Run: headless pygame with SDL's dummy video driver; simulated clock (each Clock.tick advances the game by its frame time, no real sleeping); random seed 0; keys injected as events and as key.get_pressed() state; no mouse input.
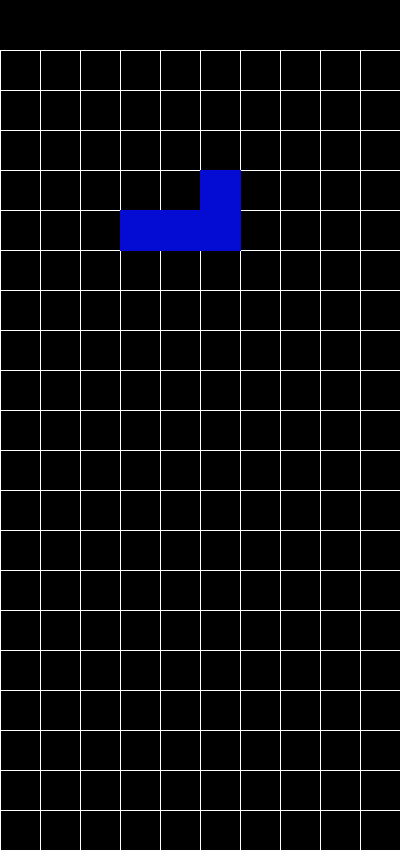
Frame 1 of 4 · flips 1–60 · no input
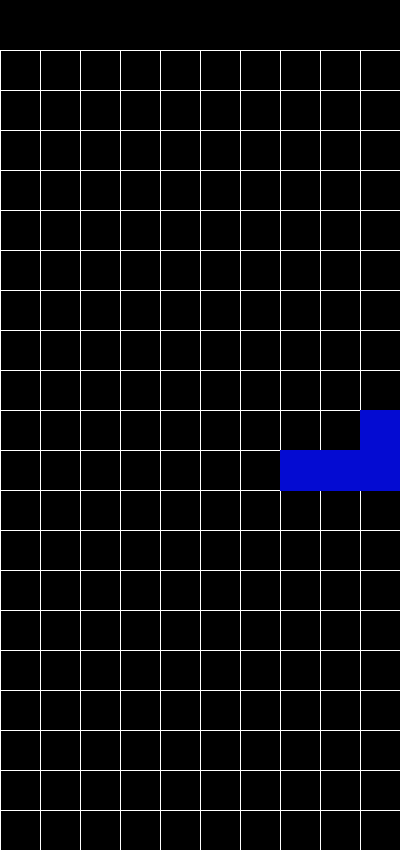
Frame 2 of 4 · flips 61–180 · tapped SPACE, RETURN · held RIGHT (→), D
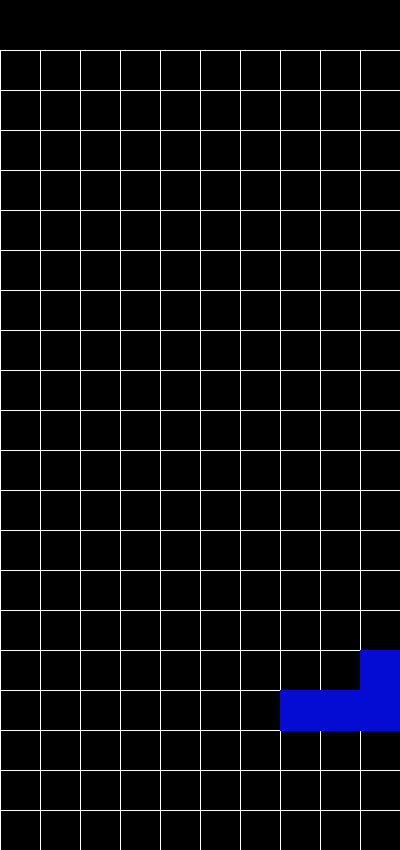
Frame 3 of 4 · flips 181–300 · held DOWN (↓), S
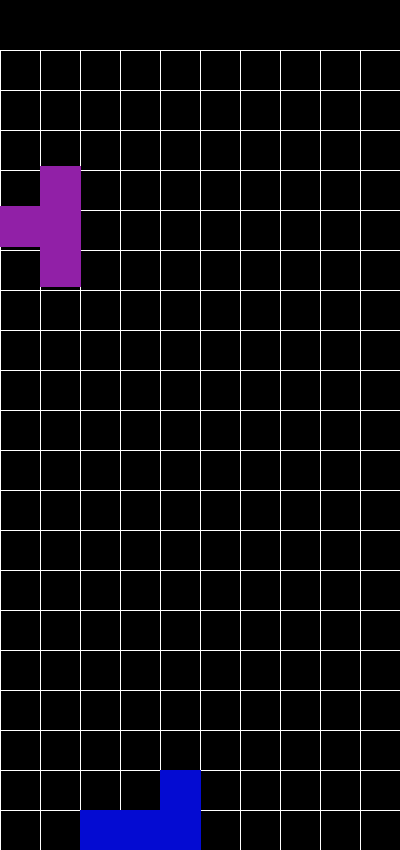
Frame 4 of 4 · flips 301–420 · held LEFT (←), A, UP (↑), W

The pygame program that drew these frames:

import pygame, random
from pygame.math import Vector2

pygame.init()

WIDTH, HEIGHT = 400, 850
window = pygame.display.set_mode((WIDTH, HEIGHT))
pygame.display.set_caption("Template")

font = pygame.font.SysFont("comicsans", 40)

FPS = 60


white = (255, 255, 255)
colors = [
    (145, 32, 167),
    (40, 227, 240),
    (208, 215, 115),
    (210, 4, 4),
    (210, 4, 4),
    (4, 11, 210),
    (4, 11, 210),
]

rows = 20
colums = 10
square_size = 40

button_queue = []


pieces = [
    [
        [
            Vector2(WIDTH / 2, 50),
            Vector2(WIDTH / 2, 90),
            Vector2(WIDTH / 2 - 40, 90),
            Vector2(WIDTH / 2 - 40, 130),
            Vector2(WIDTH / 2 + 80, 130),
            Vector2(WIDTH / 2 + 80, 90),
            Vector2(WIDTH / 2 + 40, 90),
            Vector2(WIDTH / 2 + 40, 50),
        ],  # rot 1
        [
            Vector2(WIDTH / 2, 50),
            Vector2(WIDTH / 2 - 40, 50),
            Vector2(WIDTH / 2 - 40, 170),
            Vector2(WIDTH / 2, 170),
            Vector2(WIDTH / 2, 130),
            Vector2(WIDTH / 2 + 40, 130),
            Vector2(WIDTH / 2 + 40, 90),
            Vector2(WIDTH / 2, 90),
        ],
        [
            Vector2(WIDTH / 2 + 80, 50),
            Vector2(WIDTH / 2 + 80, 90),
            Vector2(WIDTH / 2 + 40, 90),
            Vector2(WIDTH / 2 + 40, 130),
            Vector2(WIDTH / 2, 130),
            Vector2(WIDTH / 2, 90),
            Vector2(WIDTH / 2 - 40, 90),
            Vector2(WIDTH / 2 - 40, 50),
        ],
        [
            Vector2(WIDTH / 2, 50),
            Vector2(WIDTH / 2 + 40, 50),
            Vector2(WIDTH / 2 + 40, 170),
            Vector2(WIDTH / 2, 170),
            Vector2(WIDTH / 2, 130),
            Vector2(WIDTH / 2 - 40, 130),
            Vector2(WIDTH / 2 - 40, 90),
            Vector2(WIDTH / 2, 90),
        ],
    ],  # T-Piece
    [
        [
            Vector2(WIDTH / 2, 50),
            Vector2(WIDTH / 2, 210),
            Vector2(WIDTH / 2 + 40, 210),
            Vector2(WIDTH / 2 + 40, 50),
        ],
        [
            Vector2(WIDTH / 2 - 80, 50),
            Vector2(WIDTH / 2 - 80, 90),
            Vector2(WIDTH / 2 + 80, 90),
            Vector2(WIDTH / 2 + 80, 50),
        ],
        [
            Vector2(WIDTH / 2, 50),
            Vector2(WIDTH / 2, 210),
            Vector2(WIDTH / 2 + 40, 210),
            Vector2(WIDTH / 2 + 40, 50),
        ],
        [
            Vector2(WIDTH / 2 - 80, 50),
            Vector2(WIDTH / 2 - 80, 90),
            Vector2(WIDTH / 2 + 80, 90),
            Vector2(WIDTH / 2 + 80, 50),
        ],
    ],  # Line-Piece
    [
        [
            Vector2(WIDTH / 2 - 40, 50),
            Vector2(WIDTH / 2 - 40, 130),
            Vector2(WIDTH / 2 + 40, 130),
            Vector2(WIDTH / 2 + 40, 50),
        ],
        [
            Vector2(WIDTH / 2 - 40, 50),
            Vector2(WIDTH / 2 - 40, 130),
            Vector2(WIDTH / 2 + 40, 130),
            Vector2(WIDTH / 2 + 40, 50),
        ],
        [
            Vector2(WIDTH / 2 - 40, 50),
            Vector2(WIDTH / 2 - 40, 130),
            Vector2(WIDTH / 2 + 40, 130),
            Vector2(WIDTH / 2 + 40, 50),
        ],
        [
            Vector2(WIDTH / 2 - 40, 50),
            Vector2(WIDTH / 2 - 40, 130),
            Vector2(WIDTH / 2 + 40, 130),
            Vector2(WIDTH / 2 + 40, 50),
        ],
    ],  # Square-Piece
    [
        [
            Vector2(WIDTH / 2, 50),
            Vector2(WIDTH / 2, 90),
            Vector2(WIDTH / 2 - 40, 90),
            Vector2(WIDTH / 2 - 40, 170),
            Vector2(WIDTH / 2, 170),
            Vector2(WIDTH / 2, 130),
            Vector2(WIDTH / 2 + 40, 130),
            Vector2(WIDTH / 2 + 40, 50),
        ],
        [
            Vector2(WIDTH / 2 - 40, 50),
            Vector2(WIDTH / 2 + 40, 50),
            Vector2(WIDTH / 2 + 40, 90),
            Vector2(WIDTH / 2 + 80, 90),
            Vector2(WIDTH / 2 + 80, 130),
            Vector2(WIDTH / 2, 130),
            Vector2(WIDTH / 2, 90),
            Vector2(WIDTH / 2 - 40, 90),
        ],
        [
            Vector2(WIDTH / 2, 50),
            Vector2(WIDTH / 2, 90),
            Vector2(WIDTH / 2 - 40, 90),
            Vector2(WIDTH / 2 - 40, 170),
            Vector2(WIDTH / 2, 170),
            Vector2(WIDTH / 2, 130),
            Vector2(WIDTH / 2 + 40, 130),
            Vector2(WIDTH / 2 + 40, 50),
        ],
        [
            Vector2(WIDTH / 2 - 40, 50),
            Vector2(WIDTH / 2 + 40, 50),
            Vector2(WIDTH / 2 + 40, 90),
            Vector2(WIDTH / 2 + 80, 90),
            Vector2(WIDTH / 2 + 80, 130),
            Vector2(WIDTH / 2, 130),
            Vector2(WIDTH / 2, 90),
            Vector2(WIDTH / 2 - 40, 90),
        ],
    ],  # S-Piece mirrored
    [
        [
            Vector2(WIDTH / 2, 50),
            Vector2(WIDTH / 2 - 40, 50),
            Vector2(WIDTH / 2 - 40, 130),
            Vector2(WIDTH / 2, 130),
            Vector2(WIDTH / 2, 170),
            Vector2(WIDTH / 2 + 40, 170),
            Vector2(WIDTH / 2 + 40, 90),
            Vector2(WIDTH / 2, 90),
        ],
        [
            Vector2(WIDTH / 2, 50),
            Vector2(WIDTH / 2 + 80, 50),
            Vector2(WIDTH / 2 + 80, 90),
            Vector2(WIDTH / 2 + 40, 90),
            Vector2(WIDTH / 2 + 40, 130),
            Vector2(WIDTH / 2 - 40, 130),
            Vector2(WIDTH / 2 - 40, 90),
            Vector2(WIDTH / 2, 90),
        ],
        [
            Vector2(WIDTH / 2, 50),
            Vector2(WIDTH / 2 - 40, 50),
            Vector2(WIDTH / 2 - 40, 130),
            Vector2(WIDTH / 2, 130),
            Vector2(WIDTH / 2, 170),
            Vector2(WIDTH / 2 + 40, 170),
            Vector2(WIDTH / 2 + 40, 90),
            Vector2(WIDTH / 2, 90),
        ],
        [
            Vector2(WIDTH / 2, 50),
            Vector2(WIDTH / 2 + 80, 50),
            Vector2(WIDTH / 2 + 80, 90),
            Vector2(WIDTH / 2 + 40, 90),
            Vector2(WIDTH / 2 + 40, 130),
            Vector2(WIDTH / 2 - 40, 130),
            Vector2(WIDTH / 2 - 40, 90),
            Vector2(WIDTH / 2, 90),
        ],
    ],  # S-Piece
    [
        [
            Vector2(WIDTH / 2, 50),
            Vector2(WIDTH / 2, 130),
            Vector2(WIDTH / 2 - 40, 130),
            Vector2(WIDTH / 2 - 40, 170),
            Vector2(WIDTH / 2 + 40, 170),
            Vector2(WIDTH / 2 + 40, 50),
        ],
        [
            Vector2(WIDTH / 2 - 40, 50),
            Vector2(WIDTH / 2, 50),
            Vector2(WIDTH / 2, 90),
            Vector2(WIDTH / 2 + 80, 90),
            Vector2(WIDTH / 2 + 80, 130),
            Vector2(WIDTH / 2 - 40, 130),
        ],
        [
            Vector2(WIDTH / 2 + 40, 50),
            Vector2(WIDTH / 2 - 40, 50),
            Vector2(WIDTH / 2 - 40, 170),
            Vector2(WIDTH / 2, 170),
            Vector2(WIDTH / 2, 90),
            Vector2(WIDTH / 2 + 40, 90),
        ],
        [
            Vector2(WIDTH / 2 + 40, 50),
            Vector2(WIDTH / 2 - 80, 50),
            Vector2(WIDTH / 2 - 80, 90),
            Vector2(WIDTH / 2, 90),
            Vector2(WIDTH / 2, 130),
            Vector2(WIDTH / 2 + 40, 130),
        ],
    ],  # L-Piece mirrored
    [
        [
            Vector2(WIDTH / 2, 50),
            Vector2(WIDTH / 2 - 40, 50),
            Vector2(WIDTH / 2 - 40, 170),
            Vector2(WIDTH / 2 + 40, 170),
            Vector2(WIDTH / 2 + 40, 130),
            Vector2(WIDTH / 2, 130),
            Vector2(WIDTH / 2, 50),
        ],
        [
            Vector2(WIDTH / 2 - 40, 50),
            Vector2(WIDTH / 2 + 80, 50),
            Vector2(WIDTH / 2 + 80, 90),
            Vector2(WIDTH / 2, 90),
            Vector2(WIDTH / 2, 130),
            Vector2(WIDTH / 2 - 40, 130),
        ],
        [
            Vector2(WIDTH / 2 - 40, 50),
            Vector2(WIDTH / 2 + 40, 50),
            Vector2(WIDTH / 2 + 40, 170),
            Vector2(WIDTH / 2, 170),
            Vector2(WIDTH / 2, 90),
            Vector2(WIDTH / 2 - 40, 90),
        ],
        [
            Vector2(WIDTH / 2, 50),
            Vector2(WIDTH / 2 + 40, 50),
            Vector2(WIDTH / 2 + 40, 130),
            Vector2(WIDTH / 2 - 80, 130),
            Vector2(WIDTH / 2 - 80, 90),
            Vector2(WIDTH / 2, 90),
        ],
    ],  # L-Piece
]

game_over = False


class Pieces:
    def __init__(self):
        self.rotation = random.randint(0, 3)
        self.index = random.randint(0, 6)
        self.piece = pieces[self.index][self.rotation]
        self.color = colors[self.index]

        self.at_left = False
        self.at_right = False
        self.at_bottom = False

        self.disabled = False
        self.piece_added = False
        self.position = Vector2(0, 0)
        self.points_overlap = 0

    def move_pieces(self, keys_pressed, count):

        for i in range(len(self.piece)):
            if self.piece[i].x <= 0:
                self.at_left = True

            elif self.piece[i].x >= WIDTH:
                self.at_right = True

            if self.piece[i].y == HEIGHT:
                self.at_bottom = True
                self.disabled = True
            if self.piece[i].y == 50 and self.at_bottom == True:
                game_over = True

        if count % 6 == 0 and self.disabled == False:
            count = 0

            if keys_pressed[pygame.K_a] and self.at_left == False:
                for i in range(len(self.piece)):
                    self.piece[i] += Vector2(-40, 0)
                    self.position += Vector2(-40, 0)
                    self.at_left = False

            elif keys_pressed[pygame.K_d] and self.at_right == False:
                for i in range(len(self.piece)):
                    self.piece[i] += Vector2(40, 0)
                    self.position += Vector2(40, 0)
                    self.at_right = False

            # if keys_pressed[pygame.K_SPACE]:
            # if self.rotation < 3:
            # self.rotation += 1
            # else:
            # self.rotation = 0
            # self.piece = pieces[self.random][self.rotation]
            # for i in range(len(self.piece)):
            # self.piece[i] += self.position

        if self.at_bottom == False:
            self.at_right = False
            self.at_left = False

            for i in range(len(self.piece)):
                self.piece[i] += Vector2(0, 4)
                self.position += Vector2(0, 4)

    def draw_pieces(self):
        pygame.draw.polygon(window, self.color, self.piece)

    def add_piece(self):
        if self.at_bottom == True and self.piece_added == False:
            Shapes.append(Pieces())
            self.piece_added = True

    def piece_collisions(self):
        for i in range(len(self.piece)):
            for n in range(len(Shapes) - 1):
                for j in range(len(Shapes[n].piece) - 1):
                    if (
                        self.piece[i].y == Shapes[n].piece[j].y
                        and self.piece[i].x > Shapes[n].piece[j].x
                        and self.piece[i].x < Shapes[n].piece[j + 1].x
                    ):
                        self.disabled = True
                        self.at_bottom = True
                    if self.piece[i] == Shapes[n].piece[j]:
                        self.points_overlap += 1
                    if self.points_overlap >= 2:
                        self.at_bottom = True
                        self.disabled = True
                    self.points_overlap = 0


Shapes = [Pieces()]


def main():

    count = 0

    clock = pygame.time.Clock()

    run = True

    while run:

        count += 1

        clock.tick(FPS)

        for event in pygame.event.get():
            if event.type == pygame.QUIT:
                run = False

        keys_pressed = pygame.key.get_pressed()

        draw_grid()

        Shapes[-1].move_pieces(keys_pressed, count)
        Shapes[-1].piece_collisions()
        Shapes[-1].add_piece()

        for i in range(len(Shapes)):
            Shapes[i].draw_pieces()

        end_game()

        update_window()

    pygame.quit()


def end_game():
    if game_over == True:
        pygame.time.delay(5000)
        run = False


def update_window():
    pygame.display.flip()
    pygame.display.update()
    window.fill((0, 0, 0))


def draw_grid():
    for i in range(colums):
        pygame.draw.line(window, white, (i * 40, 50), (i * 40, HEIGHT))
    for i in range(rows):
        pygame.draw.line(window, white, (0, i * 40 + 50), (WIDTH, i * 40 + 50))


if __name__ == "__main__":
    main()
